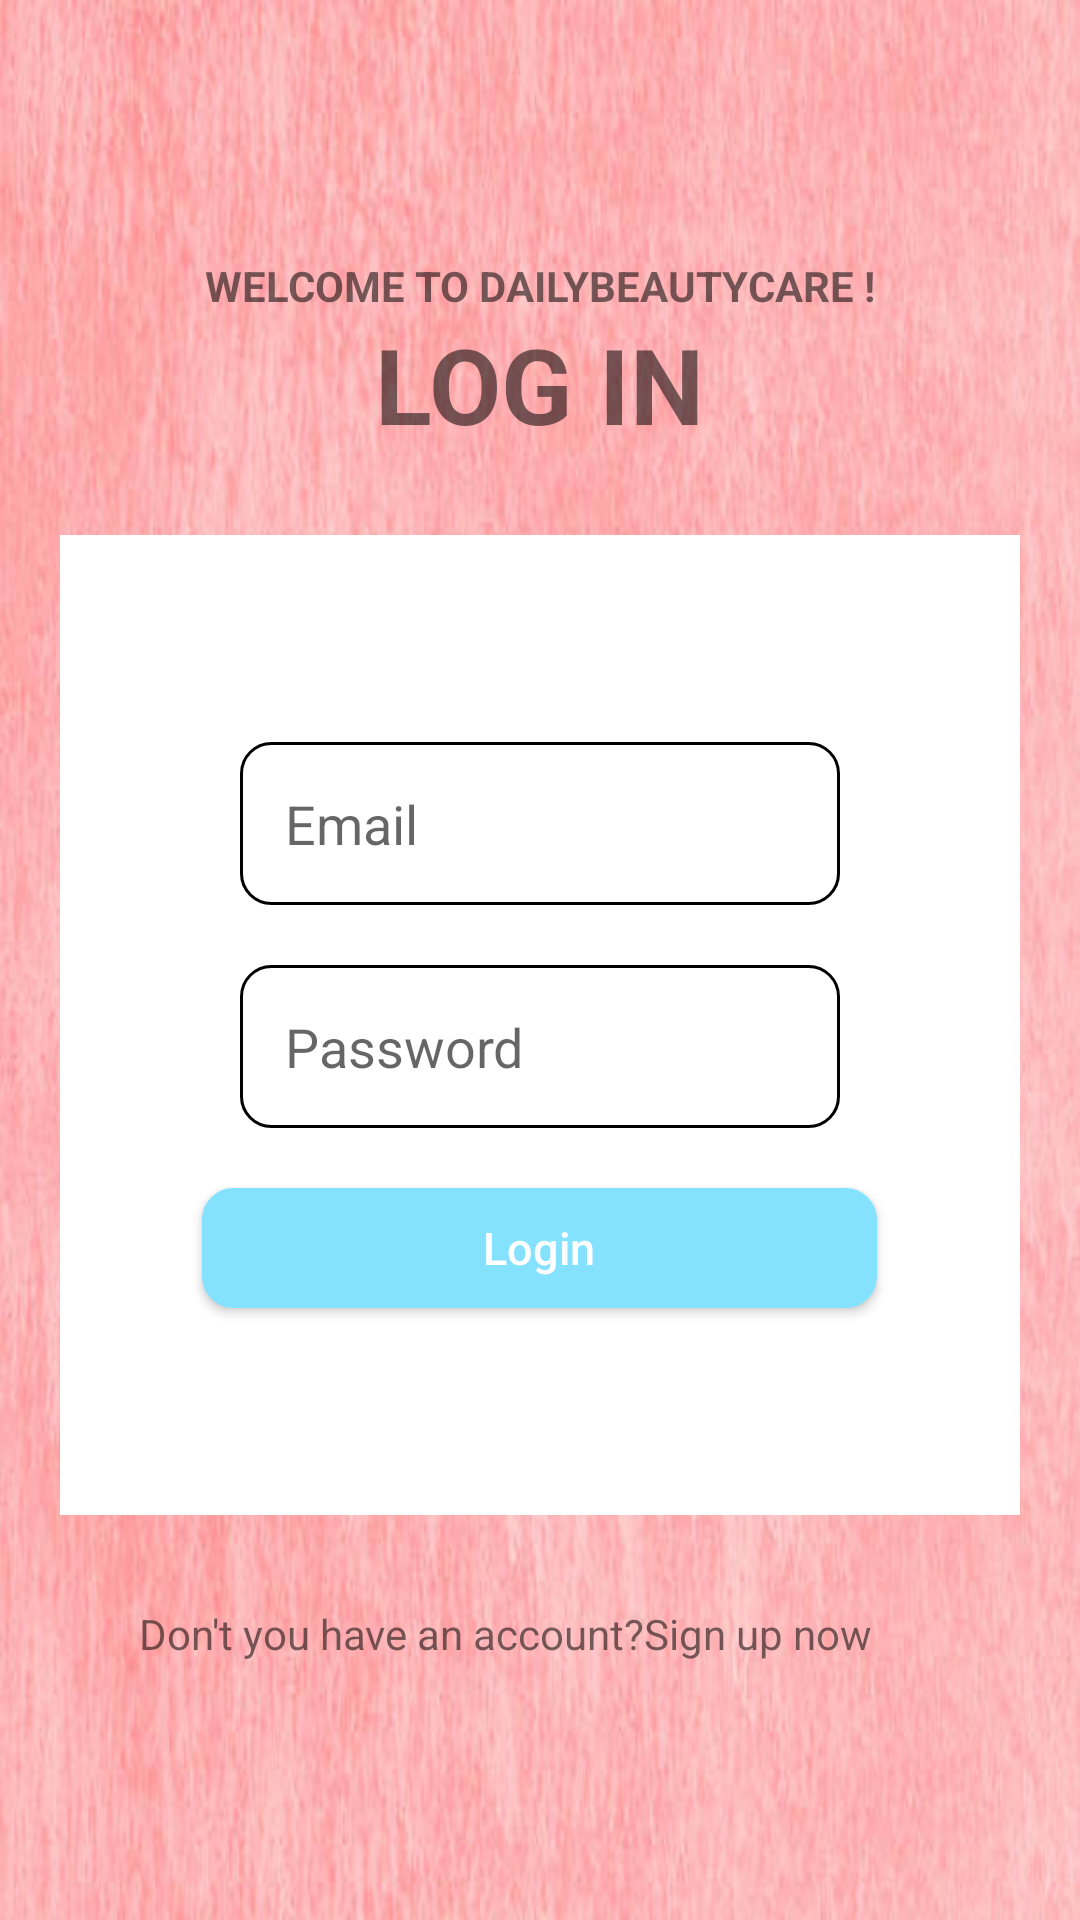

Reconstruct the res/layout file that produces this screen, plus the resources it refers to.
<!-- AndroidManifest.xml: application theme Theme.DailyBeautyCare -->
<!-- res/layout/activity_log_in_page.xml -->
<?xml version="1.0" encoding="utf-8"?>
<LinearLayout xmlns:android="http://schemas.android.com/apk/res/android"
    xmlns:app="http://schemas.android.com/apk/res-auto"
    xmlns:tools="http://schemas.android.com/tools"
    android:layout_width="match_parent"
    android:layout_height="match_parent"
    android:orientation="vertical"
    android:gravity="center"
    android:background="@drawable/two"
    android:weightSum="3"
    tools:context=".LogInPage">
    <TextView
        android:layout_width="wrap_content"
        android:layout_height="wrap_content"
        android:text="Welcome to DailyBeautyCare !"
        android:textAllCaps="true"
        android:textStyle="bold"
        ></TextView>

    <TextView
        android:layout_width="wrap_content"
        android:layout_height="wrap_content"
        android:text="Log in"
        app:layout_constraintBottom_toBottomOf="parent"
        app:layout_constraintLeft_toLeftOf="parent"
        app:layout_constraintRight_toRightOf="parent"
        android:layout_marginBottom="5dp"
        android:textStyle="bold"
        android:textSize="35sp"
        android:textAllCaps="true"
        android:layout_weight="0.20"
        app:layout_constraintTop_toTopOf="parent" />

    <LinearLayout
        android:layout_width="match_parent"
        android:layout_height="wrap_content"
        android:background="@color/white"
        android:orientation="vertical"
        android:layout_weight="1.25"
        android:gravity="center"
        android:layout_marginLeft="20sp"
        android:layout_marginRight="20sp"

        >
        <EditText
            android:drawablePadding="12dp"
            android:padding="15dp"
            android:layout_marginBottom="20dp"
            android:layout_marginLeft="60dp"
            android:layout_marginRight="60dp"
            android:layout_width="match_parent"
            android:layout_height="wrap_content"
            android:id="@+id/emailid"
            android:textColor="#f5f8f8"
            android:hint="Email"
            android:background="@drawable/custom_input"
            android:drawableLeft="@drawable/ic_baseline_people_24"
            ></EditText>
        <EditText
            android:padding="15dp"
            android:background="@drawable/custom_input"
            android:inputType="text"
            android:layout_marginBottom="20dp"
            android:layout_marginLeft="60dp"
            android:layout_marginRight="60dp"
            android:layout_width="match_parent"
            android:layout_height="wrap_content"
            android:id="@+id/passwordid"
            android:textColor="#f5f8f8"
            android:hint="Password"
            android:drawablePadding="12dp"

            android:drawableLeft="@drawable/ic_baseline_lock_24"
            ></EditText>
        <Button
            android:id="@+id/loginbuttonid"
            android:textAllCaps="false"
            android:background="@drawable/custom_input"
            android:backgroundTint="#85e2ff"



            android:text="Login"
            android:textColor="#FFFFFF"
            android:textSize="15sp"

            android:layout_width="225dp"
            android:layout_height="40dp"



            />
    </LinearLayout>
    <LinearLayout
        android:layout_width="match_parent"
        android:layout_height="wrap_content"
        android:weightSum=".25"

        >
        <TextView
            android:id="@+id/textviewtwo"
            android:gravity="center"
            android:layout_weight=".20"
            android:layout_marginTop="30dp"
            android:layout_width="wrap_content"
            android:layout_height="wrap_content"
            android:text="Don't you have an account?Sign up now"
            >
        </TextView>

    </LinearLayout>


</LinearLayout>
<!-- resources referenced by this layout -->
<resources>
  <!-- drawable custom_input (drawable) -->
  <?xml version="1.0" encoding="utf-8"?>
  <selector xmlns:android="http://schemas.android.com/apk/res/android">
      <item android:state_enabled="true" android:state_focused="true">
          <shape android:shape="rectangle">
              <solid android:color="@android:color/white"/>
              <corners android:radius="10dp"/>
              <stroke android:color="@color/black" android:width="1dp"/>
          </shape>
  
      </item>
      <item android:state_enabled="true" >
          <shape android:shape="rectangle">
              <solid android:color="@android:color/white"/>
              <corners android:radius="10dp"/>
              <stroke android:color="@color/black" android:width="1dp"/>
          </shape>
  
      </item>
  
  </selector>
  <!-- drawable two: jpg bitmap (drawable, 36271 bytes) -->
  <style name="Theme.DailyBeautyCare" parent="Theme.MaterialComponents.DayNight.DarkActionBar">
          
          <item name="colorPrimary">@color/purple_500</item>
          <item name="colorPrimaryVariant">@color/purple_700</item>
          <item name="colorOnPrimary">@color/white</item>
          
          <item name="colorSecondary">@color/teal_200</item>
          <item name="colorSecondaryVariant">@color/teal_700</item>
          <item name="colorOnSecondary">@color/black</item>
          
          <item name="android:statusBarColor" tools:targetApi="l">?attr/colorPrimaryVariant</item>
          
      </style>
  <!-- not gathered from this repository: default colours our renderer supplied (Android Studio template values) -->
  <color name="purple_500">#FF6200EE</color>
  <color name="purple_700">#FF3700B3</color>
  <color name="teal_200">#FF03DAC5</color>
  <color name="teal_700">#FF018786</color>
  <color name="black">#FF000000</color>
  <color name="white">#FFFFFFFF</color>
</resources>
